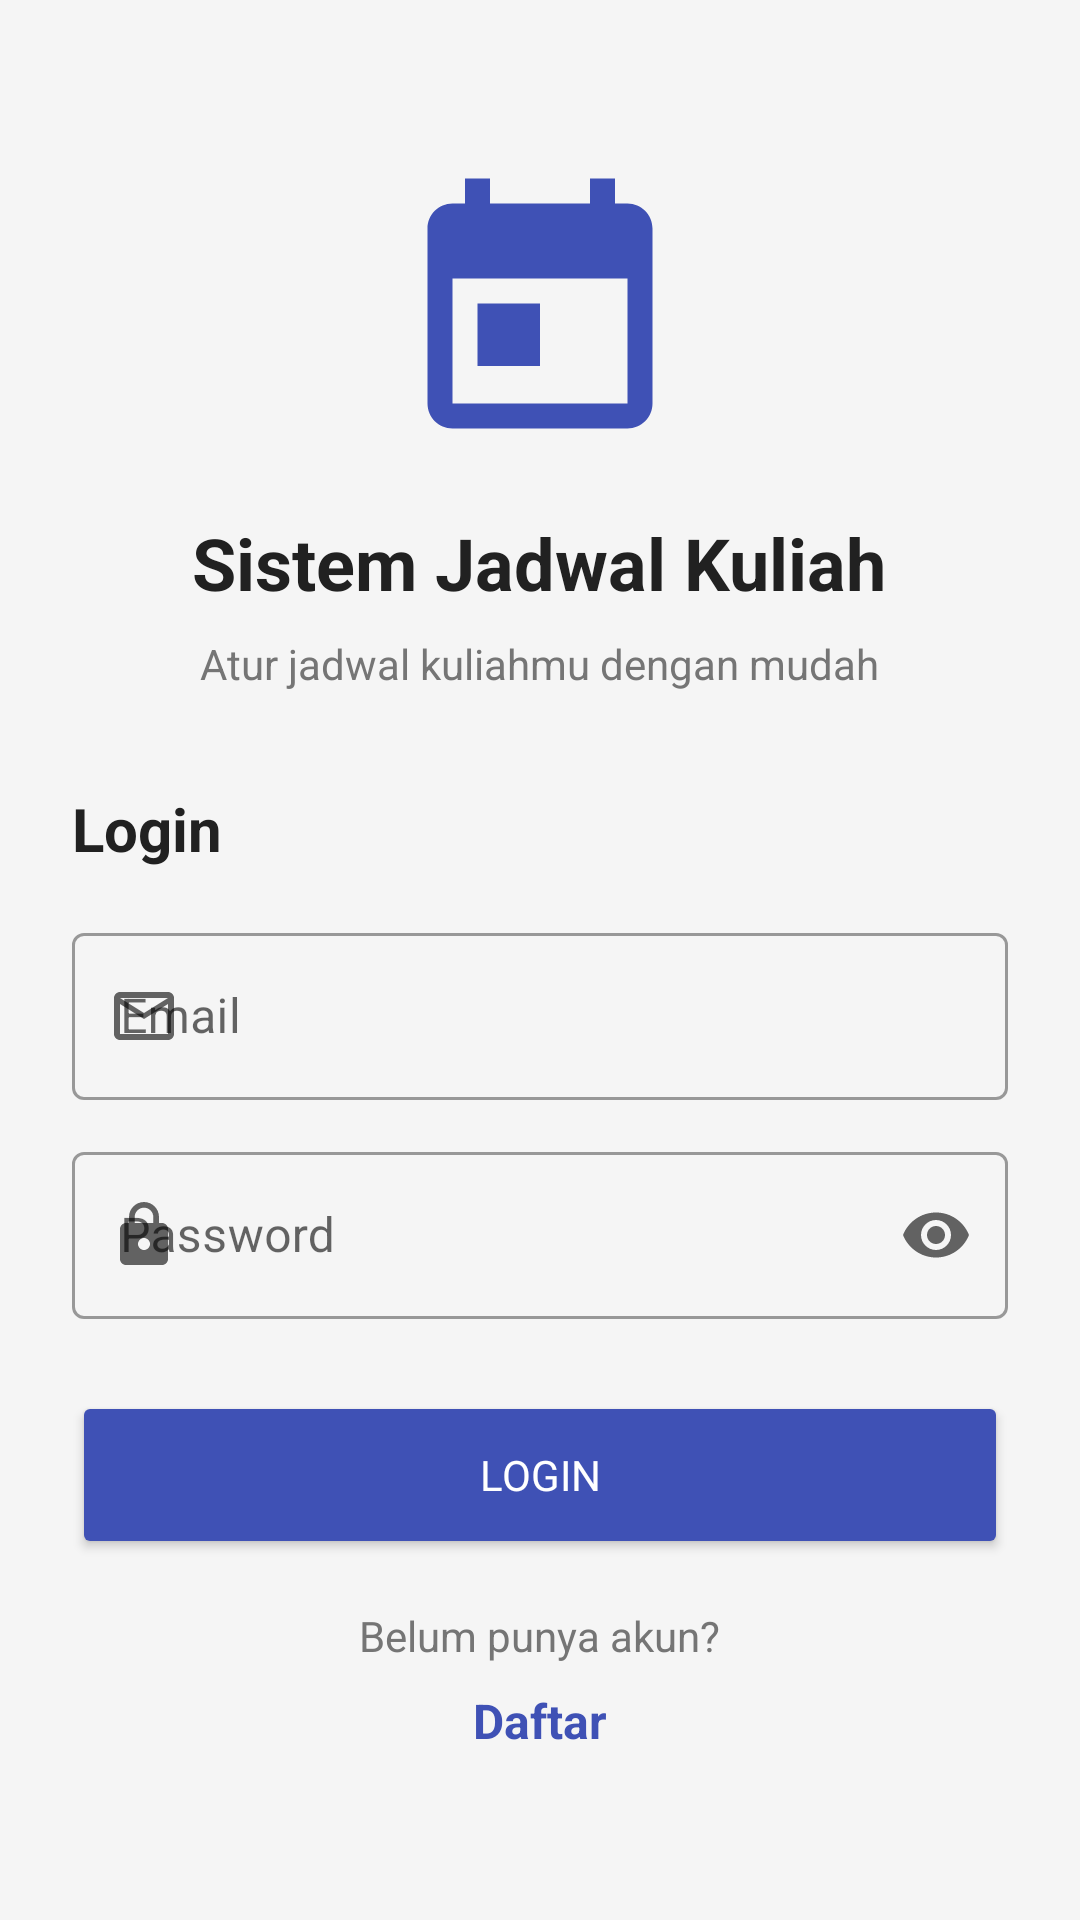

The Android layout XML behind this screen, and the referenced resources:
<!-- AndroidManifest.xml: application theme Theme.ReminderTest -->
<!-- res/layout/activity_login.xml -->
<?xml version="1.0" encoding="utf-8"?>
<ScrollView xmlns:android="http://schemas.android.com/apk/res/android"
    xmlns:app="http://schemas.android.com/apk/res-auto"
    android:layout_width="match_parent"
    android:layout_height="match_parent"
    android:fillViewport="true"
    android:background="@color/colorBackground">

    <LinearLayout
        android:layout_width="match_parent"
        android:layout_height="wrap_content"
        android:orientation="vertical"
        android:padding="24dp"
        android:gravity="center">

        <ImageView
            android:layout_width="100dp"
            android:layout_height="100dp"
            android:layout_marginBottom="16dp"
            android:src="@drawable/ic_schedule"
            android:tint="@color/colorPrimary"/>

        <TextView
            android:layout_width="wrap_content"
            android:layout_height="wrap_content"
            android:text="Sistem Jadwal Kuliah"
            android:textSize="24sp"
            android:textStyle="bold"
            android:textColor="@color/textPrimary"
            android:layout_marginBottom="8dp"/>

        <TextView
            android:layout_width="wrap_content"
            android:layout_height="wrap_content"
            android:text="Atur jadwal kuliahmu dengan mudah"
            android:textSize="14sp"
            android:textColor="@color/textSecondary"
            android:layout_marginBottom="32dp"/>

        <TextView
            android:layout_width="match_parent"
            android:layout_height="wrap_content"
            android:text="Login"
            android:textSize="20sp"
            android:textStyle="bold"
            android:textColor="@color/textPrimary"
            android:layout_marginBottom="16dp"/>

        <com.google.android.material.textfield.TextInputLayout
            android:layout_width="match_parent"
            android:layout_height="wrap_content"
            android:layout_marginBottom="12dp"
            app:startIconDrawable="@drawable/ic_email"
            style="@style/Widget.MaterialComponents.TextInputLayout.OutlinedBox">

            <com.google.android.material.textfield.TextInputEditText
                android:id="@+id/et_email"
                android:layout_width="match_parent"
                android:layout_height="wrap_content"
                android:hint="Email"
                android:inputType="textEmailAddress"/>
        </com.google.android.material.textfield.TextInputLayout>

        <com.google.android.material.textfield.TextInputLayout
            android:layout_width="match_parent"
            android:layout_height="wrap_content"
            android:layout_marginBottom="24dp"
            app:startIconDrawable="@drawable/ic_password"
            app:endIconMode="password_toggle"
            style="@style/Widget.MaterialComponents.TextInputLayout.OutlinedBox">

            <com.google.android.material.textfield.TextInputEditText
                android:id="@+id/et_password"
                android:layout_width="match_parent"
                android:layout_height="wrap_content"
                android:hint="Password"
                android:inputType="textPassword"/>
        </com.google.android.material.textfield.TextInputLayout>

        <Button
            android:id="@+id/btn_login"
            android:layout_width="match_parent"
            android:layout_height="56dp"
            android:text="LOGIN"
            android:textColor="@android:color/white"
            android:backgroundTint="@color/colorPrimary"
            android:layout_marginBottom="16dp"/>

        <TextView
            android:layout_width="wrap_content"
            android:layout_height="wrap_content"
            android:text="Belum punya akun?"
            android:textColor="@color/textSecondary"
            android:layout_marginBottom="8dp"/>

        <TextView
            android:id="@+id/tv_daftar"
            android:layout_width="wrap_content"
            android:layout_height="wrap_content"
            android:text="Daftar"
            android:textColor="@color/colorPrimary"
            android:textStyle="bold"
            android:textSize="16sp"
            android:clickable="true"
            android:focusable="true"/>

    </LinearLayout>

</ScrollView>
<!-- resources referenced by this layout -->
<resources>
  <color name="colorBackground">#F5F5F5</color>
  <color name="colorPrimary">#3F51B5</color>
  <color name="textPrimary">#212121</color>
  <color name="textSecondary">#757575</color>
  <!-- drawable ic_email (drawable) -->
  <?xml version="1.0" encoding="utf-8"?>
  <vector xmlns:android="http://schemas.android.com/apk/res/android"
      android:width="24dp"
      android:height="24dp"
      android:viewportWidth="24"
      android:viewportHeight="24">
      <path
          android:fillColor="@color/textSecondary"
          android:pathData="M20,4H4C2.9,4 2,4.9 2,6v12c0,1.1 0.9,2 2,2h16c1.1,0 2,-0.9 2,-2V6C22,4.9 21.1,4 20,4zM20,18H4V8l8,5l8,-5V18zM12,11L4,6h16L12,11z"/>
  </vector>
  <!-- drawable ic_password (drawable) -->
  <?xml version="1.0" encoding="utf-8"?>
  <vector xmlns:android="http://schemas.android.com/apk/res/android"
      android:width="24dp"
      android:height="24dp"
      android:viewportWidth="24"
      android:viewportHeight="24">
      <path
          android:fillColor="@color/textSecondary"
          android:pathData="M18,8h-1V6c0,-2.76 -2.24,-5 -5,-5S7,3.24 7,6v2H6C4.9,8 4,8.9 4,10v10c0,1.1 0.9,2 2,2h12c1.1,0 2,-0.9 2,-2V10C20,8.9 19.1,8 18,8zM12,17c-1.1,0 -2,-0.9 -2,-2s0.9,-2 2,-2s2,0.9 2,2S13.1,17 12,17zM15.1,8H8.9V6c0,-1.71 1.39,-3.1 3.1,-3.1s3.1,1.39 3.1,3.1V8z"/>
  </vector>
  <!-- drawable ic_schedule (drawable) -->
  <?xml version="1.0" encoding="utf-8"?>
  <vector xmlns:android="http://schemas.android.com/apk/res/android"
      android:width="24dp"
      android:height="24dp"
      android:viewportWidth="24"
      android:viewportHeight="24">
      <path
          android:fillColor="@color/colorPrimary"
          android:pathData="M19,3h-1V1h-2v2H8V1H6v2H5C3.89,3 3,3.9 3,5v14c0,1.1 0.89,2 2,2h14c1.1,0 2,-0.9 2,-2V5C21,3.9 20.1,3 19,3zM19,19H5V9h14V19zM7,11h5v5H7V11z"/>
  </vector>
  <style name="Theme.ReminderTest" parent="Base.Theme.ReminderTest" />
  <style name="Base.Theme.ReminderTest" parent="Theme.MaterialComponents.DayNight.NoActionBar">
          
          
          
          <item name="colorPrimary">@color/colorPrimary</item>
          <item name="colorPrimaryDark">@color/colorPrimaryDark</item>
          <item name="colorAccent">@color/colorAccent</item>
  
          
          <item name="android:windowBackground">@color/colorBackground</item>
  
          
          <item name="android:statusBarColor">@color/colorPrimaryDark</item>
  
          
          <item name="android:textColorPrimary">@color/textPrimary</item>
          <item name="android:textColorSecondary">@color/textSecondary</item>
  
          
          <item name="android:fontFamily">sans-serif</item>
      </style>
  <color name="colorPrimaryDark">#303F9F</color>
  <color name="colorAccent">#FFC107</color>
</resources>
